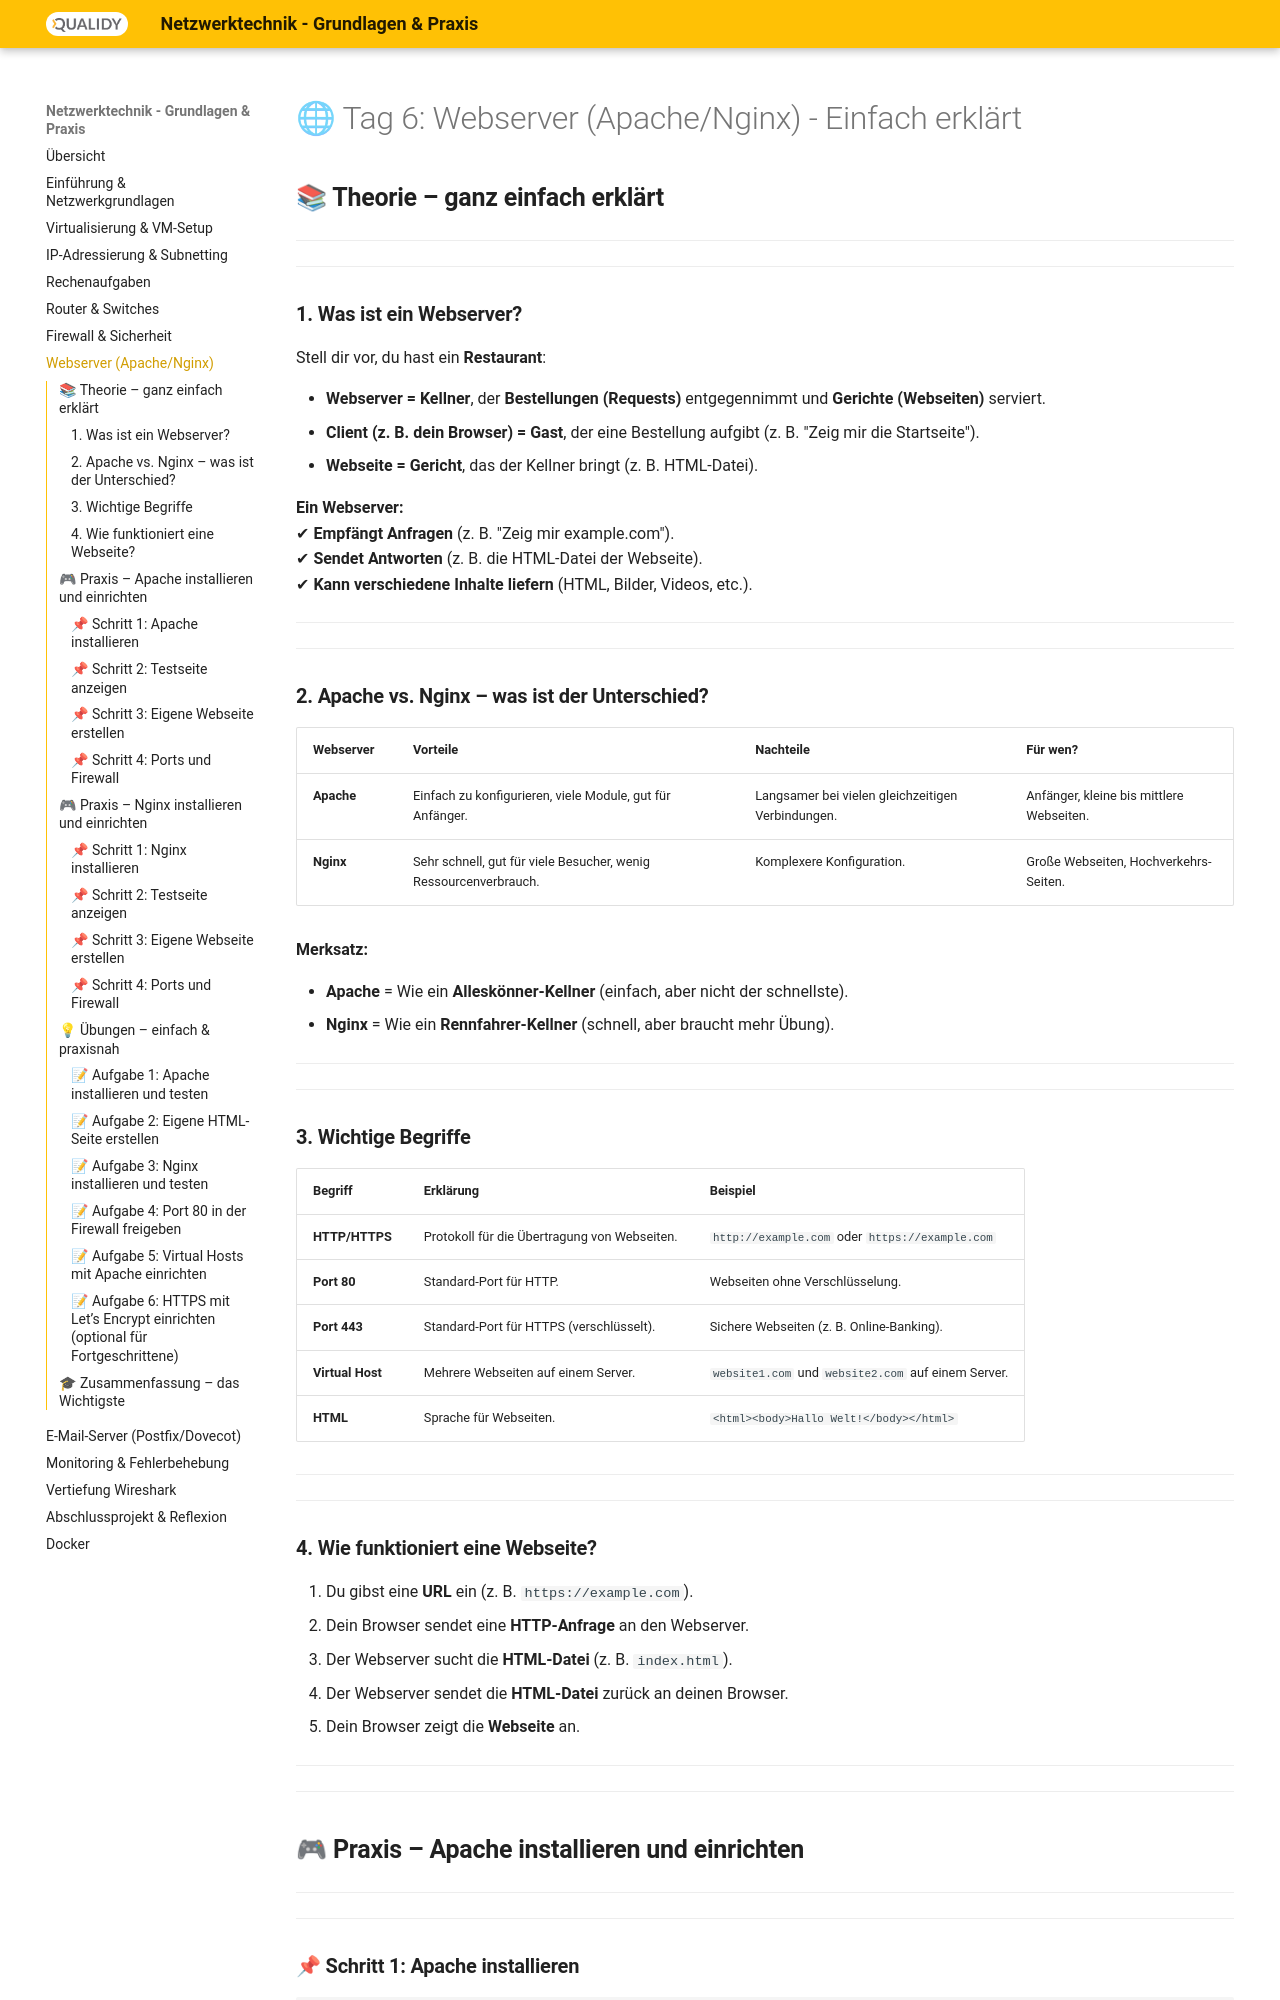

repository: Qualidy/wiki-netzwerke · page: content/6/index.html · generator: mkdocs

# 🌐 Tag 6: Webserver (Apache/Nginx) - Einfach erklärt



## **📚 Theorie – ganz einfach erklärt**

---

---

### **1. Was ist ein Webserver?**

Stell dir vor, du hast ein **Restaurant**:

- **Webserver = Kellner**, der **Bestellungen (Requests)** entgegennimmt und **Gerichte (Webseiten)** serviert.
- **Client (z. B. dein Browser) = Gast**, der eine Bestellung aufgibt (z. B. "Zeig mir die Startseite").
- **Webseite = Gericht**, das der Kellner bringt (z. B. HTML-Datei).

**Ein Webserver:**  
✔ **Empfängt Anfragen** (z. B. "Zeig mir example.com").  
✔ **Sendet Antworten** (z. B. die HTML-Datei der Webseite).  
✔ **Kann verschiedene Inhalte liefern** (HTML, Bilder, Videos, etc.).

---

---

### **2. Apache vs. Nginx – was ist der Unterschied?**


| **Webserver** | **Vorteile**                                                     | **Nachteile**                                     | **Für wen?**                             |
| ------------- | ---------------------------------------------------------------- | ------------------------------------------------- | ---------------------------------------- |
| **Apache**    | Einfach zu konfigurieren, viele Module, gut für Anfänger.        | Langsamer bei vielen gleichzeitigen Verbindungen. | Anfänger, kleine bis mittlere Webseiten. |
| **Nginx**     | Sehr schnell, gut für viele Besucher, wenig Ressourcenverbrauch. | Komplexere Konfiguration.                         | Große Webseiten, Hochverkehrs-Seiten.    |


**Merksatz:**

- **Apache** = Wie ein **Alleskönner-Kellner** (einfach, aber nicht der schnellste).
- **Nginx** = Wie ein **Rennfahrer-Kellner** (schnell, aber braucht mehr Übung).

---

---
